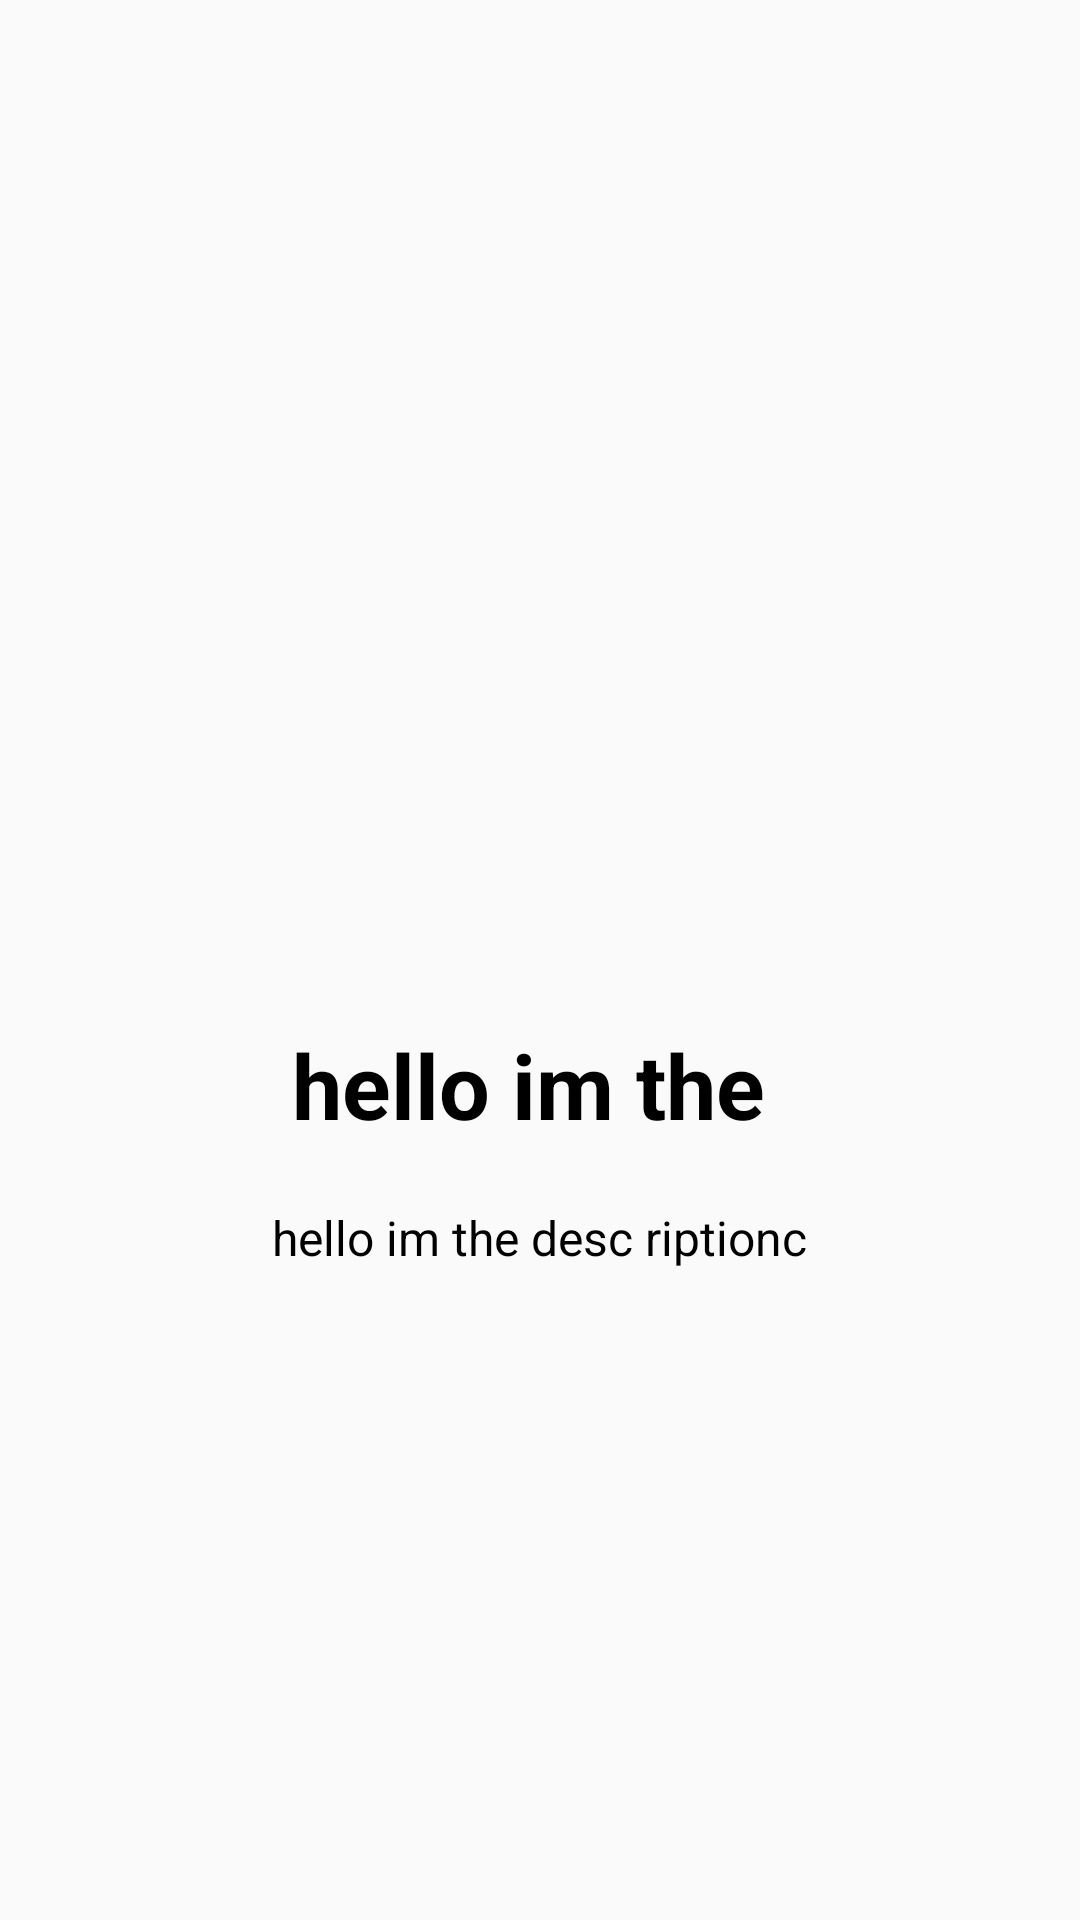

Produce the Android XML layout that renders to this screen, including the resource entries it uses.
<!-- AndroidManifest.xml: application theme AppTheme -->
<!-- res/layout/number_fragment.xml -->
<?xml version="1.0" encoding="utf-8"?>
<FrameLayout xmlns:android="http://schemas.android.com/apk/res/android"
    android:layout_width="match_parent"
    android:layout_height="match_parent">

    <RelativeLayout xmlns:android="http://schemas.android.com/apk/res/android"
        android:layout_width="match_parent"
        android:layout_height="match_parent"

        android:orientation="vertical">

        <LinearLayout
            android:layout_width="wrap_content"
            android:layout_height="wrap_content"
            android:layout_centerInParent="true"
            android:gravity="center_horizontal"
            android:orientation="vertical">

            <ImageView
                android:id="@+id/imgview"
                android:layout_width="@dimen/img_width_height"
                android:layout_height="@dimen/img_width_height"
                android:layout_marginBottom="5dp"
                android:src="@drawable/cake" />

            <LinearLayout
                android:layout_width="wrap_content"
                android:layout_height="wrap_content"
                android:orientation="vertical">

                <TextView
                    android:id="@+id/titleda"
                    android:layout_width="wrap_content"
                    android:layout_height="wrap_content"
                    android:layout_gravity="center"
                    android:gravity="center"
                    android:text="hello im the "
                    android:textColor="@android:color/black"
                    android:textSize="@dimen/slide_title"
                    android:textStyle="bold" />

                <TextView
                    android:id="@+id/desc"
                    android:layout_width="wrap_content"
                    android:layout_height="wrap_content"
                    android:layout_marginTop="20dp"
                    android:paddingLeft="@dimen/desc_padding"
                    android:paddingRight="@dimen/desc_padding"
                    android:text="hello im the desc riptionc"
                    android:textAlignment="center"
                    android:textAppearance="?android:textAppearanceLarge"
                    android:textColor="@android:color/black"
                    android:textSize="@dimen/slide_desc" />
            </LinearLayout>
        </LinearLayout>

    </RelativeLayout>
</FrameLayout>
<!-- resources referenced by this layout -->
<resources>
  <dimen name="desc_padding">40dp</dimen>
  <dimen name="img_width_height">120dp</dimen>
  <dimen name="slide_desc">16dp</dimen>
  <dimen name="slide_title">30dp</dimen>
  <style name="AppTheme" parent="Theme.AppCompat.Light.DarkActionBar">
          
          <item name="colorPrimary">@color/colorPrimary</item>
          <item name="colorPrimaryDark">@color/colorPrimaryDark</item>
          <item name="colorAccent">@color/colorAccent</item>
      </style>
  <!-- not gathered from this repository: default colours our renderer supplied (Android Studio template values) -->
  <color name="colorPrimary">#FF6200EE</color>
  <color name="colorPrimaryDark">#FF3700B3</color>
  <color name="colorAccent">#FF03DAC5</color>
</resources>
